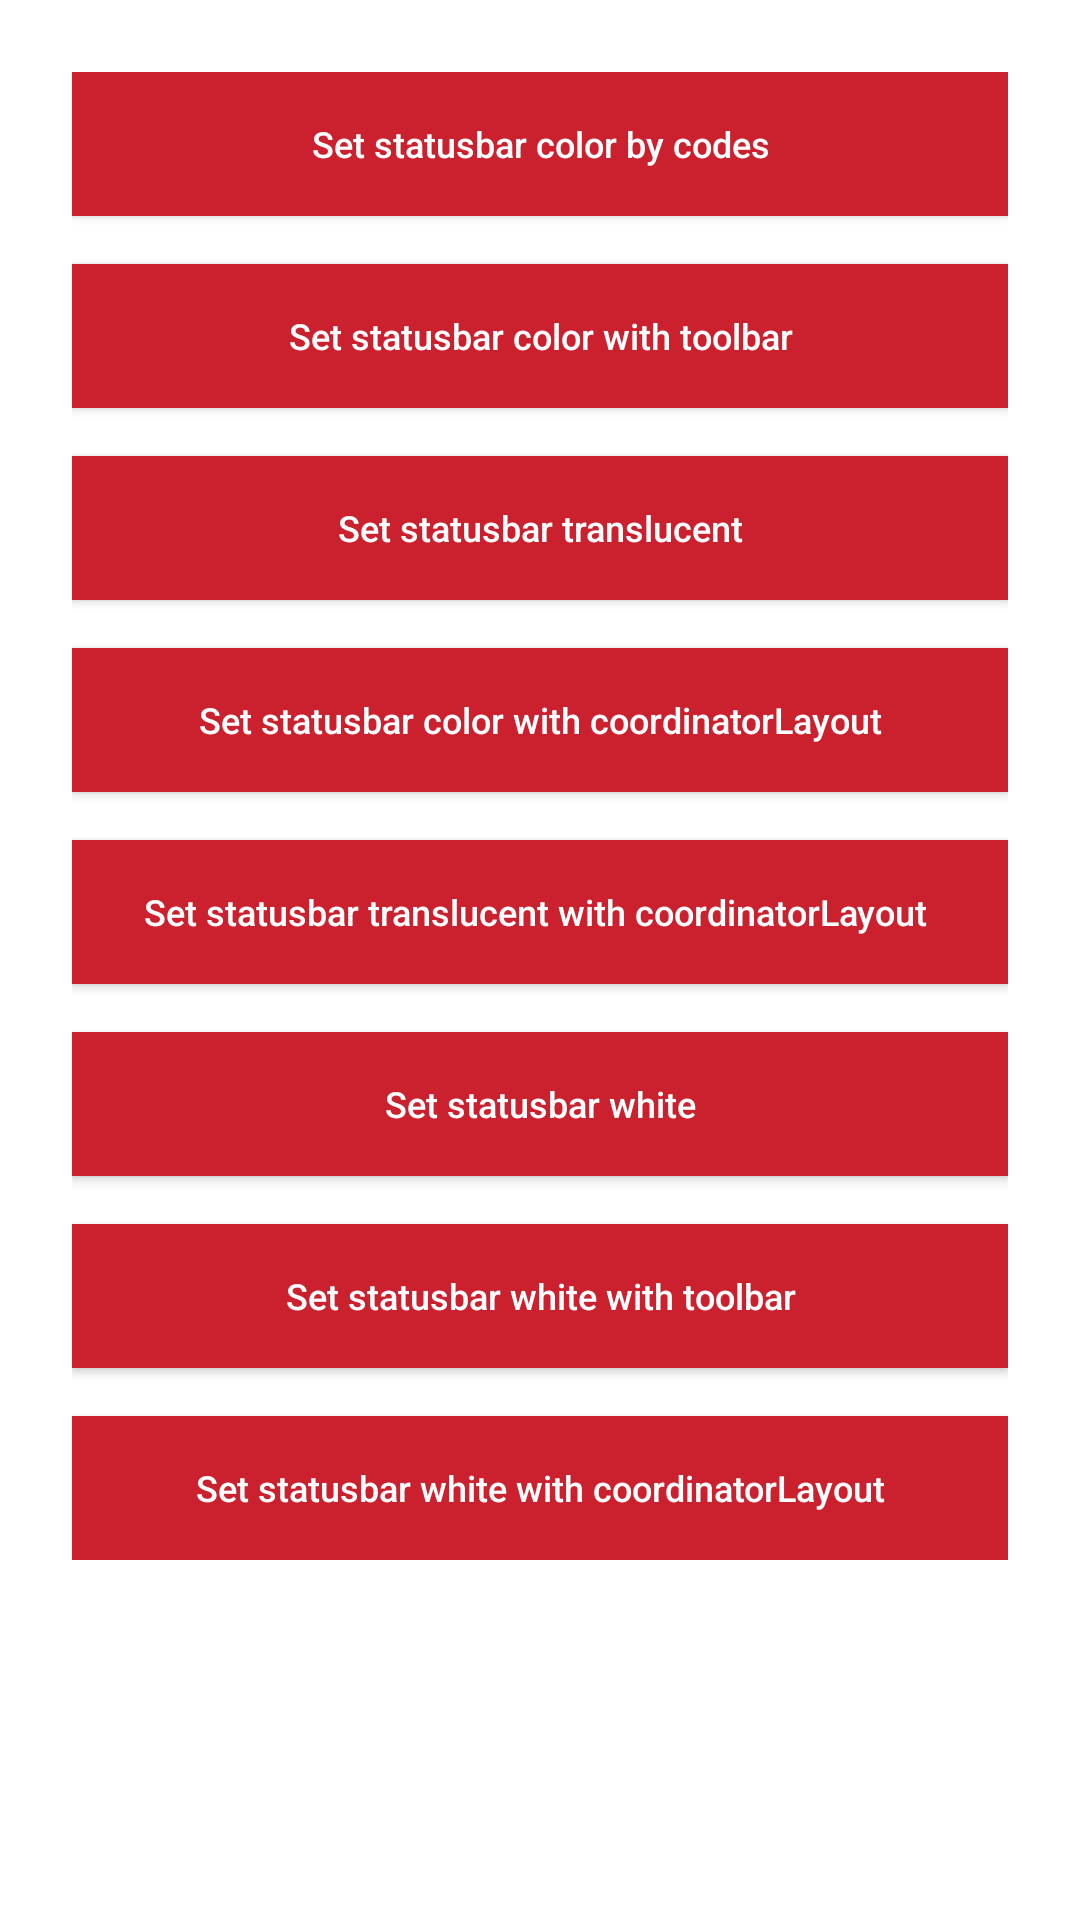

Reconstruct the res/layout file that produces this screen, plus the resources it refers to.
<!-- AndroidManifest.xml: application theme AppTheme -->
<!-- res/layout/activity_main.xml -->
<?xml version="1.0" encoding="utf-8"?>
<ScrollView xmlns:android="http://schemas.android.com/apk/res/android"
    android:layout_width="match_parent"
    android:layout_height="match_parent"
    android:background="@android:color/white">

    <LinearLayout
        android:layout_width="match_parent"
        android:layout_height="wrap_content"
        android:layout_margin="24dip"
        android:orientation="vertical">

        <Button
            android:id="@+id/btn_statusbar_color"
            android:layout_width="match_parent"
            android:layout_height="48dip"
            android:background="@color/colorPrimary"
            android:text="Set statusbar color by codes"
            android:textAllCaps="false"
            android:textColor="@android:color/white"
            android:textSize="12dp" />

        <Button
            android:id="@+id/btn_statusbar_color_toolbar"
            android:layout_width="match_parent"
            android:layout_height="48dip"
            android:layout_marginTop="16dip"
            android:background="@color/colorPrimary"
            android:text="Set statusbar color with toolbar"
            android:textAllCaps="false"
            android:textColor="@android:color/white"
            android:textSize="12dp" />

        <Button
            android:id="@+id/btn_statusbar_translucent"
            android:layout_width="match_parent"
            android:layout_height="48dip"
            android:layout_marginTop="16dip"
            android:background="@color/colorPrimary"
            android:text="Set statusbar translucent"
            android:textAllCaps="false"
            android:textColor="@android:color/white"
            android:textSize="12dp" />

        <Button
            android:id="@+id/btn_statusbar_color_coordinator"
            android:layout_width="match_parent"
            android:layout_height="48dip"
            android:layout_marginTop="16dip"
            android:background="@color/colorPrimary"
            android:text="Set statusbar color with coordinatorLayout"
            android:textAllCaps="false"
            android:textColor="@android:color/white"
            android:textSize="12dp" />

        <Button
            android:id="@+id/btn_statusbar_translucent_coordinator"
            android:layout_width="match_parent"
            android:layout_height="48dip"
            android:layout_marginTop="16dip"
            android:background="@color/colorPrimary"
            android:text="Set statusbar translucent with coordinatorLayout "
            android:textAllCaps="false"
            android:textColor="@android:color/white"
            android:textSize="12dp" />

        <Button
            android:id="@+id/btn_statusbar_white"
            android:layout_width="match_parent"
            android:layout_height="48dip"
            android:layout_marginTop="16dip"
            android:background="@color/colorPrimary"
            android:text="Set statusbar white"
            android:textAllCaps="false"
            android:textColor="@android:color/white"
            android:textSize="12dp" />

        <Button
            android:id="@+id/btn_statusbar_white_toolbar"
            android:layout_width="match_parent"
            android:layout_height="48dip"
            android:layout_marginTop="16dip"
            android:background="@color/colorPrimary"
            android:text="Set statusbar white with toolbar"
            android:textAllCaps="false"
            android:textColor="@android:color/white"
            android:textSize="12dp" />

        <Button
            android:id="@+id/btn_statusbar_white_coordinator"
            android:layout_width="match_parent"
            android:layout_height="48dip"
            android:layout_marginTop="16dip"
            android:background="@color/colorPrimary"
            android:text="Set statusbar white with coordinatorLayout"
            android:textAllCaps="false"
            android:textColor="@android:color/white"
            android:textSize="12dp" />
    </LinearLayout>
</ScrollView>
<!-- resources referenced by this layout -->
<resources>
  <color name="colorPrimary">#CB202D</color>
  <style name="AppTheme" parent="Theme.AppCompat.Light">
          <item name="colorPrimary">@color/colorPrimary</item>
          <item name="colorPrimaryDark">@color/colorPrimaryDark</item>
          <item name="colorAccent">@color/colorAccent</item>
      </style>
  <color name="colorPrimaryDark">#BC212D</color>
  <color name="colorAccent">#E69BA2</color>
</resources>
